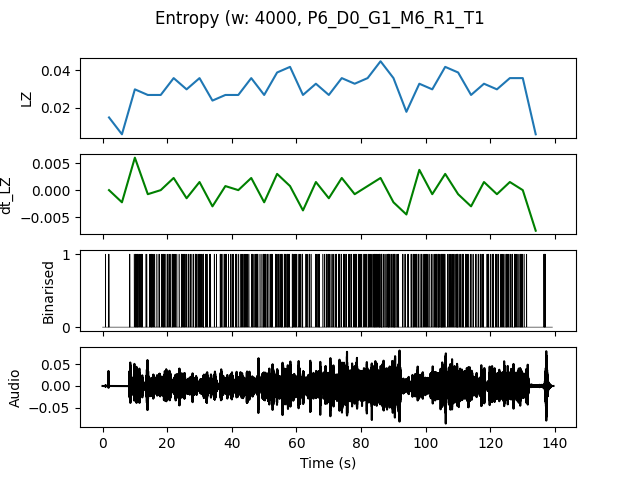

Values plotted in this chart, from the file beside it:
, t0, LZ, dt_LZ, IOI
0.0, 0.0, 0.01496, 0.0, 1.333
4.0, 4.0, 0.005983, -0.002244, 0.0
8.0, 8.0, 0.02991, 0.005983, 0.3333
12.0, 12.0, 0.02692, -0.0007479, 0.4
16.0, 16.0, 0.02692, 0.0, 0.4
20.0, 20.0, 0.0359, 0.002244, 0.3636
24.0, 24.0, 0.02991, -0.001496, 0.3333
28.0, 28.0, 0.0359, 0.001496, 0.25
32.0, 32.0, 0.02393, -0.002991, 0.6667
36.0, 36.0, 0.02692, 0.0007479, 0.4
40.0, 40.0, 0.02692, 0.0, 0.4
44.0, 44.0, 0.0359, 0.002244, 0.3077
48.0, 48.0, 0.02692, -0.002244, 0.3636
52.0, 52.0, 0.03889, 0.002991, 0.2857
56.0, 56.0, 0.04188, 0.0007479, 0.2667
60.0, 60.0, 0.02692, -0.003739, 0.4
64.0, 64.0, 0.03291, 0.001496, 0.4444
68.0, 68.0, 0.02692, -0.001496, 0.4
72.0, 72.0, 0.0359, 0.002244, 0.3077
76.0, 76.0, 0.03291, -0.0007479, 0.3333
80.0, 80.0, 0.0359, 0.0007479, 0.3333
84.0, 84.0, 0.04487, 0.002244, 0.2353
88.0, 88.0, 0.0359, -0.002244, 0.2353
92.0, 92.0, 0.01795, -0.004487, 0.5714
96.0, 96.0, 0.03291, 0.003739, 0.3077
100.0, 100.0, 0.02991, -0.0007479, 0.3333
104.0, 104.0, 0.04188, 0.002991, 0.2353
108.0, 108.0, 0.03889, -0.0007479, 0.2667
112.0, 112.0, 0.02692, -0.002991, 0.4444
116.0, 116.0, 0.03291, 0.001496, 0.3333
120.0, 120.0, 0.02991, -0.0007479, 0.3636
124.0, 124.0, 0.0359, 0.001496, 0.3077
128.0, 128.0, 0.0359, 0.0, 0.3333
132.0, 132.0, 0.005983, -0.007479, 0.0
